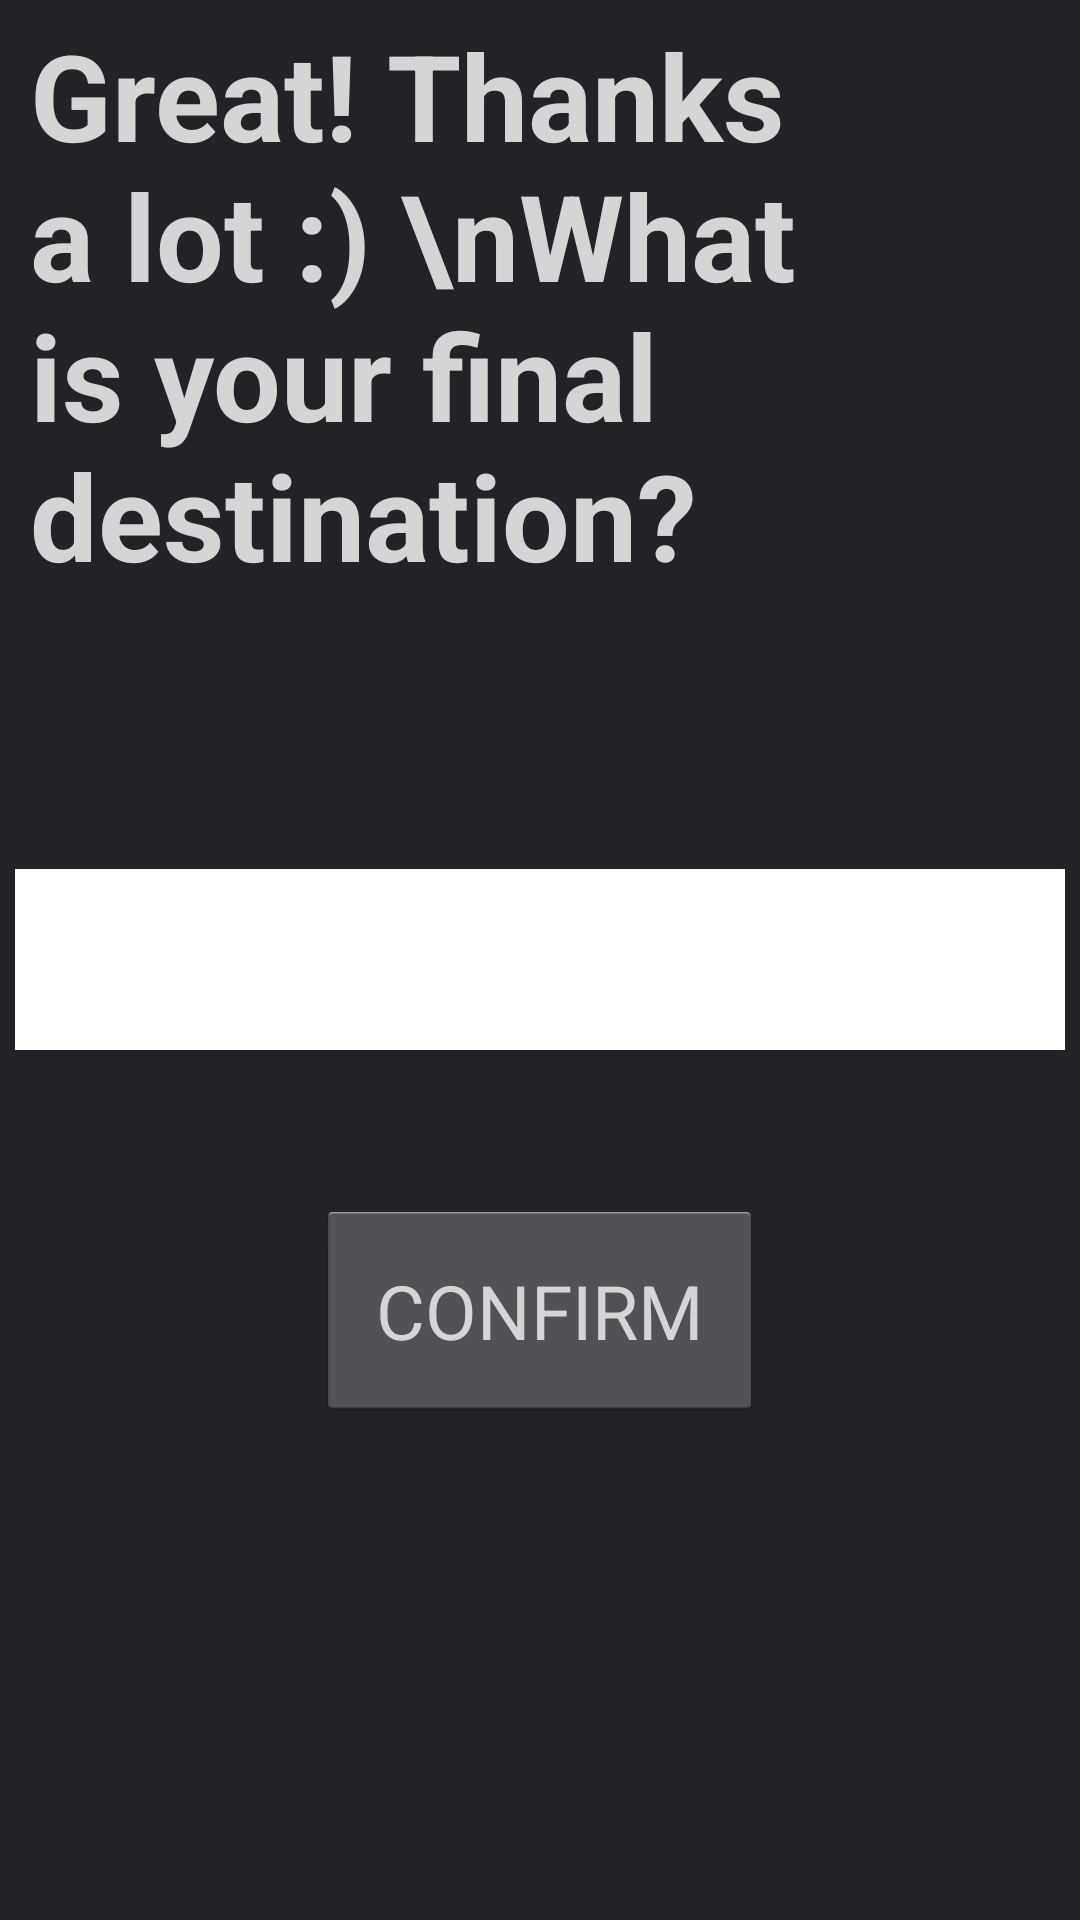

This screen was rendered from an Android layout file. Write that file and the resources it references.
<!-- AndroidManifest.xml: application theme AppTheme -->
<!-- res/layout/destination_give.xml -->
<?xml version="1.0" encoding="utf-8"?>
<RelativeLayout xmlns:android="http://schemas.android.com/apk/res/android"
    android:orientation="vertical" android:layout_width="match_parent"
    android:layout_height="match_parent"
    android:background="#dc000005">

    <TextView
        android:layout_width="wrap_content"
        android:layout_height="wrap_content"
        android:textAppearance="?android:attr/textAppearanceLarge"
        android:text="Great! Thanks a lot :) \nWhat is your final destination?"
        android:id="@+id/textView27"
        android:layout_alignParentTop="true"
        android:layout_centerHorizontal="true"
        android:textColor="#d5d5d5"
        android:textSize="40dp"
        android:paddingLeft="10dp"
        android:paddingTop="5dp"
        android:paddingRight="10dp"
        android:paddingBottom="20dp"
        android:textStyle="bold" />

    <EditText
        android:layout_width="wrap_content"
        android:layout_height="wrap_content"
        android:inputType="textPersonName"
        android:ems="10"
        android:id="@+id/editText11"
        android:layout_centerVertical="true"
        android:layout_centerHorizontal="true"
        android:textColor="#ffffff"
        android:textSize="30dp"
        android:background="#ffffff"
        android:padding="10dp" />

    <Button
        android:layout_width="wrap_content"
        android:layout_height="wrap_content"
        android:text="CONFIRM"
        android:id="@+id/button10"
        android:layout_below="@+id/editText11"
        android:layout_centerHorizontal="true"
        android:layout_marginTop="50dp"
        android:textColor="#D5D5D5"
        android:textSize="25dp"
        android:padding="20dp" />
</RelativeLayout>
<!-- resources referenced by this layout -->
<resources>
  <style name="AppTheme" parent="android:Theme.Holo.Light">
          
      </style>
</resources>
